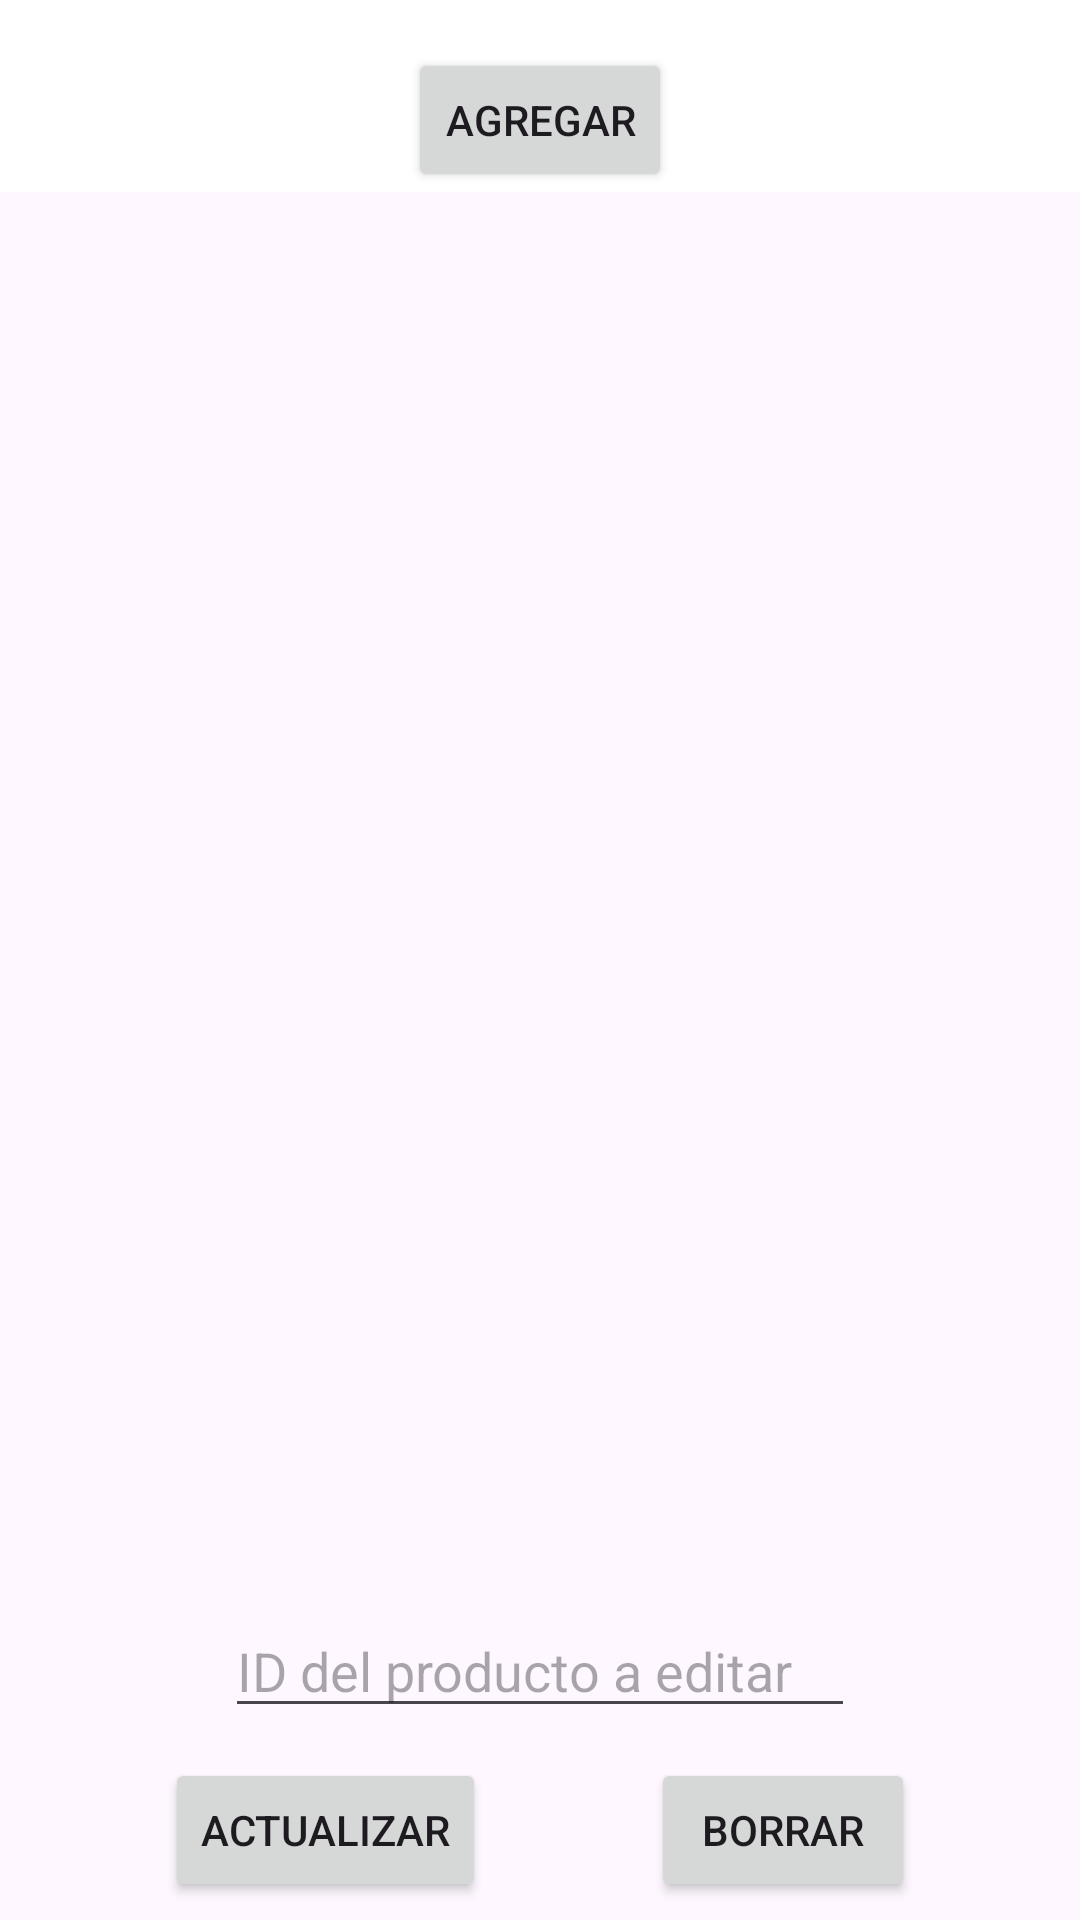

Layout XML and referenced resources for this Android screen:
<!-- AndroidManifest.xml: application theme Theme.MidProject_orange -->
<!-- res/layout/activity_main.xml -->
<?xml version="1.0" encoding="utf-8"?>
<androidx.constraintlayout.widget.ConstraintLayout xmlns:android="http://schemas.android.com/apk/res/android"
    xmlns:app="http://schemas.android.com/apk/res-auto"
    xmlns:tools="http://schemas.android.com/tools"
    android:layout_width="match_parent"
    android:layout_height="match_parent"
    tools:context=".MainActivity">

    <ScrollView
        android:id="@+id/verProductos"
        android:layout_width="match_parent"
        android:layout_height="500dp"
        android:layout_marginTop="32dp"
        android:layout_marginBottom="32dp"
        app:layout_constraintBottom_toTopOf="@+id/editTxtProductId"
        app:layout_constraintEnd_toEndOf="parent"
        app:layout_constraintHorizontal_bias="0.0"
        app:layout_constraintStart_toStartOf="parent"
        app:layout_constraintTop_toBottomOf="@+id/constraintLayout">

        <TableLayout
            android:id="@+id/productosTableLayout"
            android:layout_width="match_parent"
            android:layout_height="wrap_content"
            android:stretchColumns="0,1,2,3">

        </TableLayout>
    </ScrollView>

    <androidx.constraintlayout.widget.ConstraintLayout
        android:id="@+id/constraintLayout"
        android:layout_width="match_parent"
        android:layout_height="wrap_content"
        android:background="#FFFFFF"
        app:layout_constraintEnd_toEndOf="parent"
        app:layout_constraintHorizontal_bias="0.5"
        app:layout_constraintStart_toStartOf="parent"
        app:layout_constraintTop_toTopOf="parent">

        <Button
            android:id="@+id/btnAgregar"
            android:layout_width="wrap_content"
            android:layout_height="wrap_content"
            android:layout_marginTop="16dp"
            android:text="Agregar"
            app:layout_constraintBottom_toBottomOf="parent"
            app:layout_constraintEnd_toEndOf="parent"
            app:layout_constraintHorizontal_bias="0.5"
            app:layout_constraintStart_toStartOf="parent"
            app:layout_constraintTop_toTopOf="parent" />
    </androidx.constraintlayout.widget.ConstraintLayout>

    <EditText
        android:id="@+id/editTxtProductId"
        android:layout_width="wrap_content"
        android:layout_height="wrap_content"
        android:layout_marginBottom="64dp"
        android:ems="10"
        android:hint="ID del producto a editar"
        android:inputType="number"
        app:layout_constraintBottom_toBottomOf="parent"
        app:layout_constraintEnd_toEndOf="parent"
        app:layout_constraintHorizontal_bias="0.5"
        app:layout_constraintStart_toStartOf="parent"
        app:layout_constraintTop_toBottomOf="@+id/verProductos" />

    <Button
        android:id="@+id/btnBorrar"
        android:layout_width="wrap_content"
        android:layout_height="wrap_content"
        android:layout_marginTop="20dp"
        android:layout_marginBottom="16dp"
        android:text="Borrar"
        app:layout_constraintBottom_toBottomOf="parent"
        app:layout_constraintEnd_toEndOf="parent"
        app:layout_constraintHorizontal_bias="0.5"
        app:layout_constraintStart_toEndOf="@+id/btnActualizar"
        app:layout_constraintTop_toBottomOf="@+id/editTxtProductId" />

    <Button
        android:id="@+id/btnActualizar"
        android:layout_width="wrap_content"
        android:layout_height="wrap_content"
        android:layout_marginTop="20dp"
        android:layout_marginBottom="16dp"
        android:text="Actualizar"
        app:layout_constraintBottom_toBottomOf="parent"
        app:layout_constraintEnd_toStartOf="@+id/btnBorrar"
        app:layout_constraintHorizontal_bias="0.5"
        app:layout_constraintStart_toStartOf="parent"
        app:layout_constraintTop_toBottomOf="@+id/editTxtProductId" />

</androidx.constraintlayout.widget.ConstraintLayout>
<!-- resources referenced by this layout -->
<resources>
  <style name="Theme.MidProject_orange" parent="Base.Theme.MidProject_orange" />
  <style name="Base.Theme.MidProject_orange" parent="Theme.Material3.DayNight.NoActionBar">
          
          
      </style>
</resources>
